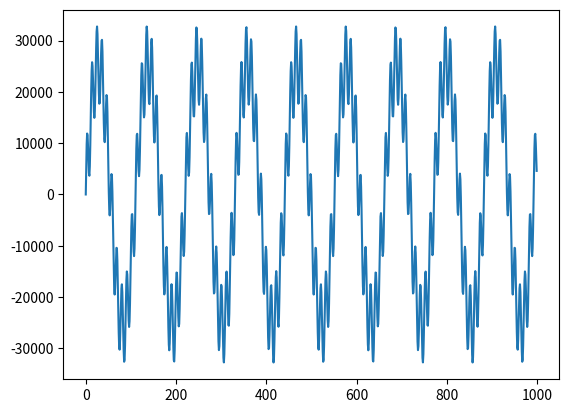

This figure's Python source:
import numpy as np
from matplotlib import pyplot as plt
from scipy.io.wavfile import write

SAMPLE_RATE = 44100  # Hertz
DURATION = 5  # Seconds || https://realpython.com/python-scipy-fft/


def generate_sine_wave(freq, sample_rate, duration):
    x = np.linspace(0, duration, sample_rate * duration, endpoint=False)
    frequencies = x * freq
    # 2pi because np.sin takes radians
    y = np.sin((2 * np.pi) * frequencies)
    return x, y


_, nice_tone = generate_sine_wave(400, SAMPLE_RATE, DURATION)
_, noise_tone = generate_sine_wave(4000, SAMPLE_RATE, DURATION)
noise_tone = noise_tone * 0.3

mixed_tone = nice_tone + noise_tone
normalized_tone = np.int16((mixed_tone / mixed_tone.max()) * 32767)
# Remember SAMPLE_RATE = 44100 Hz is our playback rate
write("mysinewave.wav", SAMPLE_RATE, normalized_tone)
plt.plot(normalized_tone[:1000])
plt.show()
